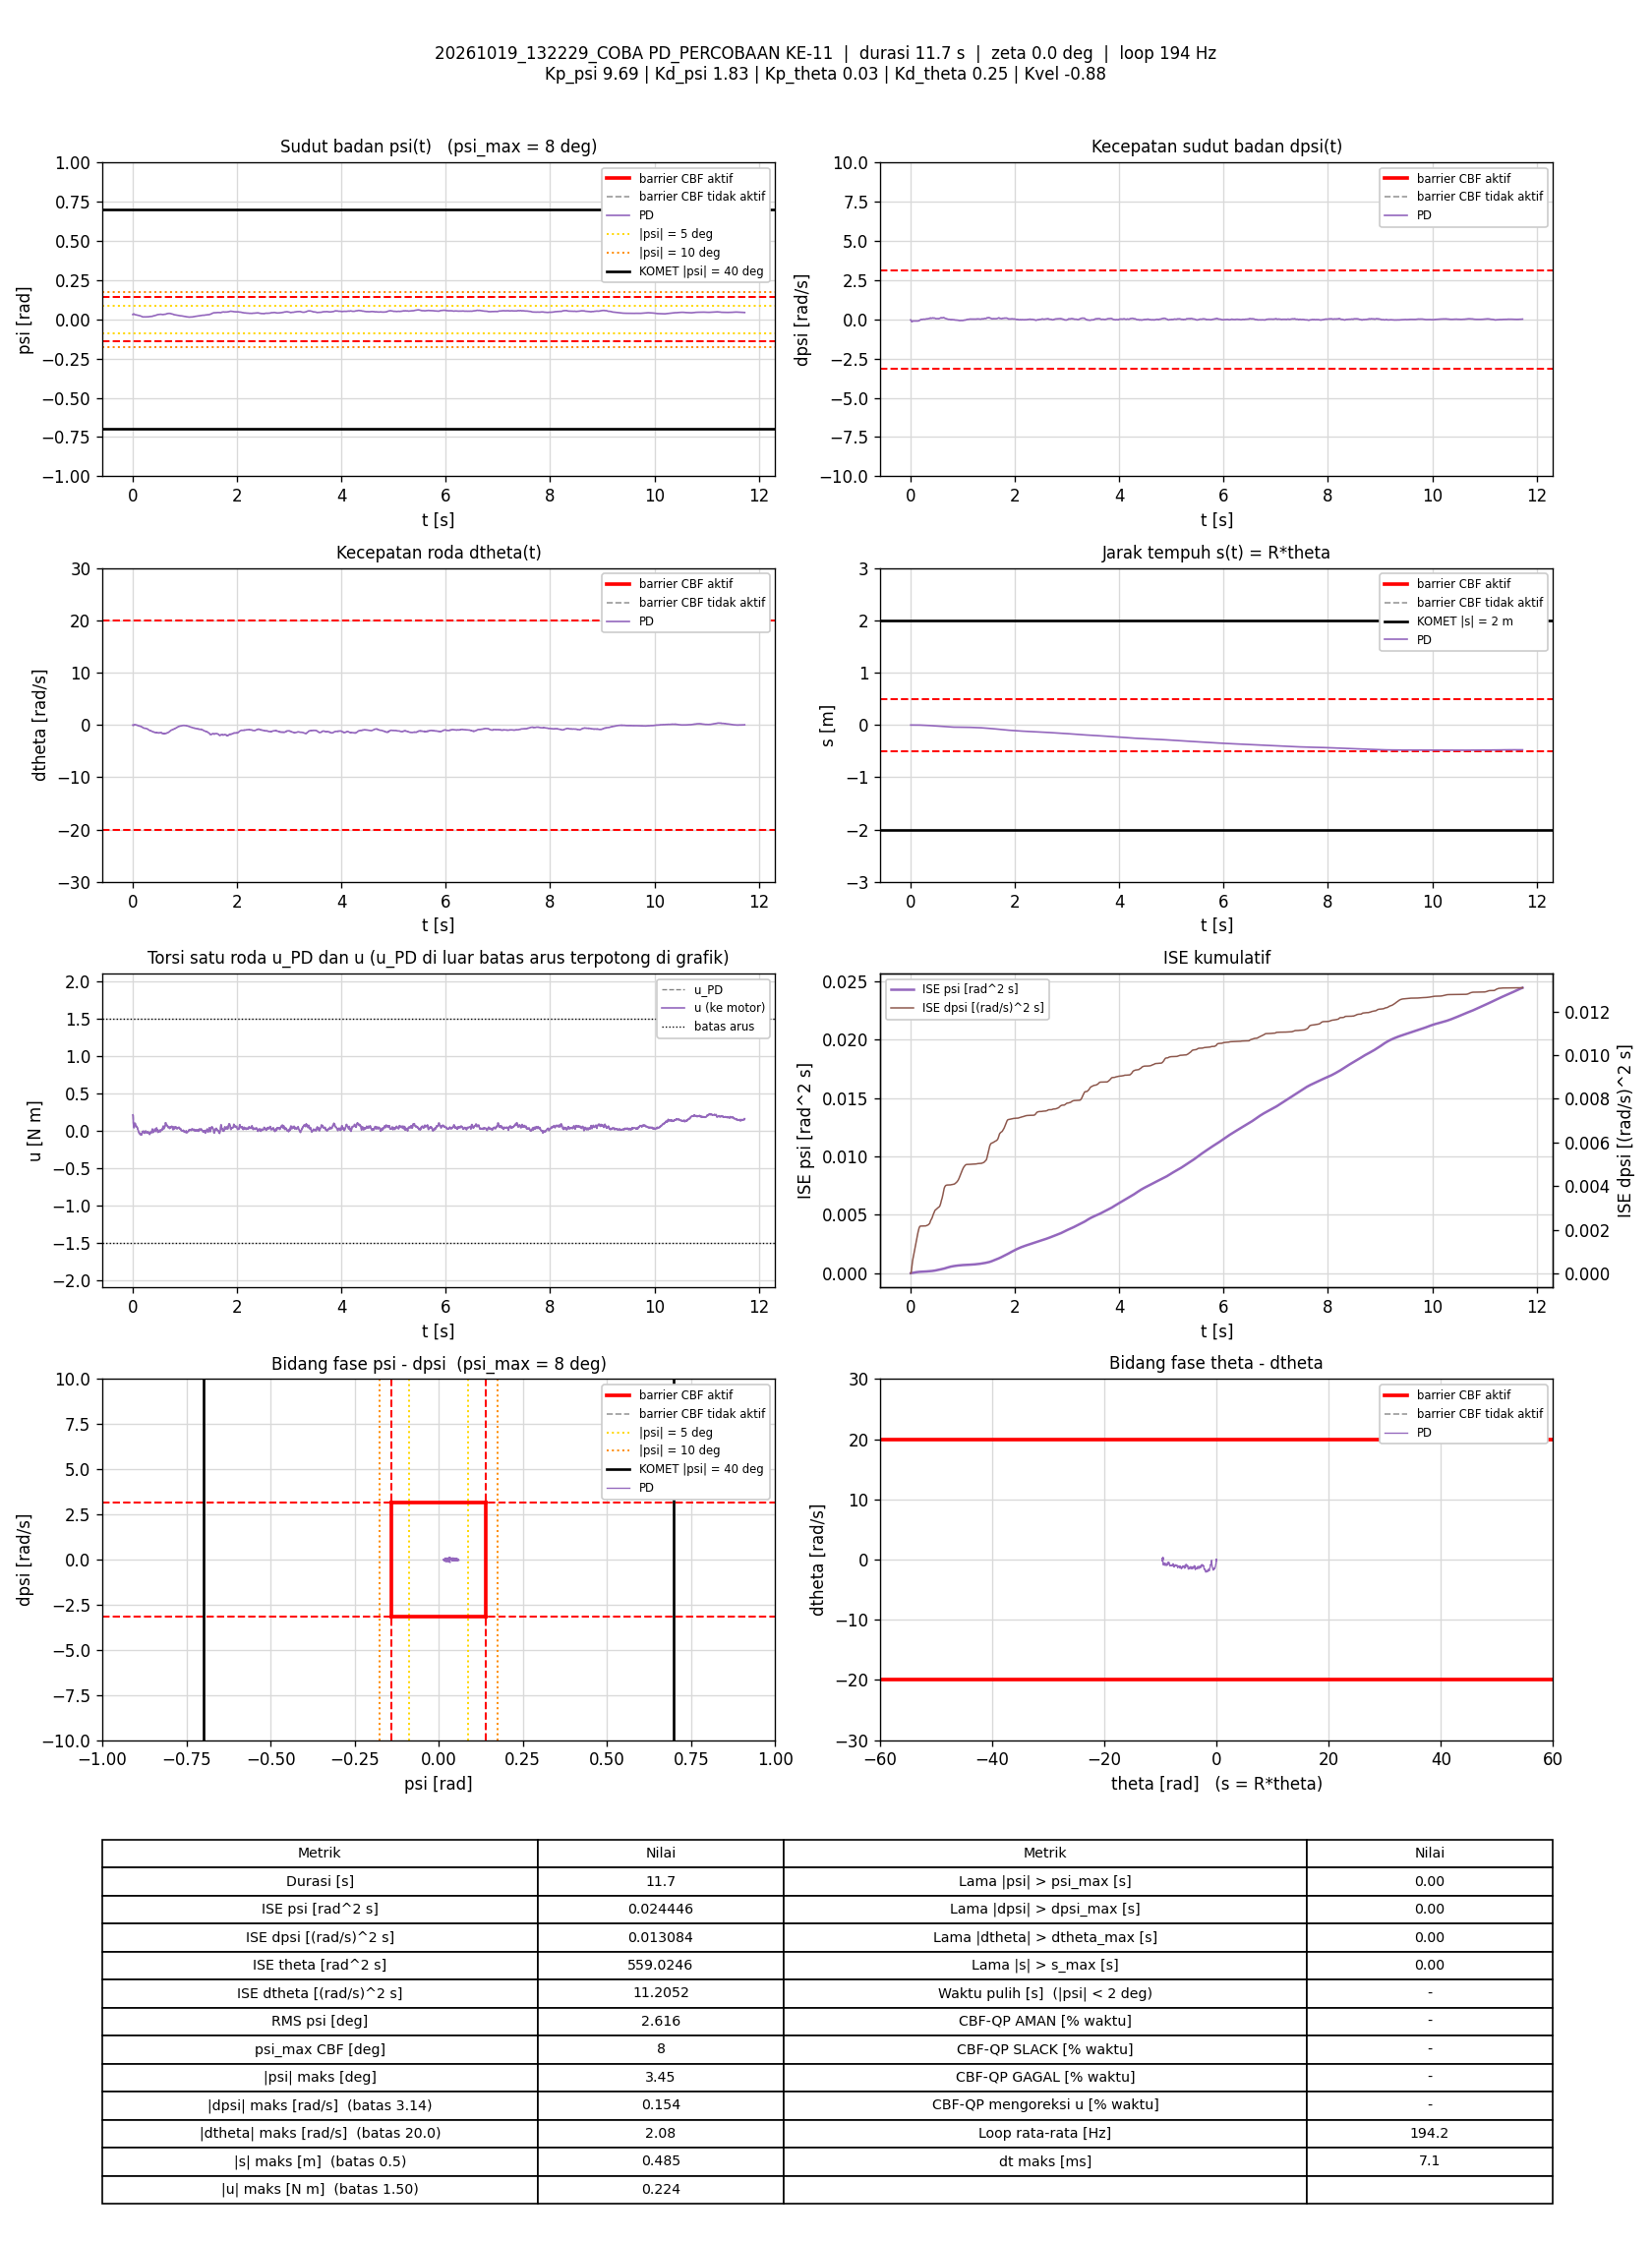

Data behind this chart, as committed beside it:
t_s, theta_rad, dtheta_rad_s, psi_rad, dpsi_rad_s, error_theta, error_dtheta, error_psi, error_dpsi, u_PD_Nm, u_Nm, status_cbf, dorong_N, ISE_theta, ISE_dtheta, ISE_psi, ISE_dpsi, Kp_psi, Kd_psi, Kp_theta, Kd_theta, Kvel, Alpha_1, Alpha_2
0.005468, -0.05422, -0.0388, 0.03026, -0.04022, 0.05422, 0.0388, -0.03026, 0.04022, 0.2083, 0.2083, -, 0, 1.6078068e-05, 8.2336576e-06, 5.0066894e-06, 8.8463877e-06, 9.69, 1.83, 0.03, 0.25, -0.88, 35.15, 52.64
0.01064, -0.05386, -0.04392, 0.03063, -0.04502, 0.05386, 0.04392, -0.03063, 0.04502, 0.2018, 0.2018, -, 0, 3.1082238e-05, 1.821426e-05, 9.8595754e-06, 1.9330498e-05, 9.69, 1.83, 0.03, 0.25, -0.88, 35.15, 52.64
0.01547, -0.0514, -0.1124, 0.03327, -0.1056, 0.0514, 0.1124, -0.03327, 0.1056, 0.09943, 0.09943, -, 0, 4.3850785e-05, 7.9249888e-05, 1.5208341e-05, 7.3254284e-05, 9.69, 1.83, 0.03, 0.25, -0.88, 35.15, 52.64
0.0214, -0.04833, -0.07783, 0.03462, -0.1417, 0.04833, 0.07783, -0.03462, 0.1417, 0.05516, 0.05516, -, 0, 5.7703906e-05, 0.0001152, 2.2316391e-05, 0.0001924, 9.69, 1.83, 0.03, 0.25, -0.88, 35.15, 52.64
0.0264, -0.04741, -0.04329, 0.034, -0.154, 0.04741, 0.04329, -0.034, 0.154, 0.03542, 0.03542, -, 0, 6.8943364e-05, 0.0001245, 2.8097084e-05, 0.000311, 9.69, 1.83, 0.03, 0.25, -0.88, 35.15, 52.64
0.03147, -0.04687, 0.002366, 0.03282, -0.1523, 0.04687, -0.002366, -0.03282, 0.1523, 0.03851, 0.03851, -, 0, 8.007655e-05, 0.0001246, 3.3553471e-05, 0.0004285, 9.69, 1.83, 0.03, 0.25, -0.88, 35.15, 52.64
0.03642, -0.04651, 0.05535, 0.03145, -0.1368, 0.04651, -0.05535, -0.03145, 0.1368, 0.06686, 0.06686, -, 0, 9.0782255e-05, 0.0001397, 3.8450022e-05, 0.0005211, 9.69, 1.83, 0.03, 0.25, -0.88, 35.15, 52.64
0.04141, -0.04705, 0.06906, 0.03014, -0.1159, 0.04705, -0.06906, -0.03014, 0.1159, 0.09584, 0.09584, -, 0, 0.0001018, 0.0001635, 4.2979397e-05, 0.0005881, 9.69, 1.83, 0.03, 0.25, -0.88, 35.15, 52.64
0.04658, -0.04715, 0.05656, 0.02957, -0.1106, 0.04715, -0.05656, -0.02957, 0.1106, 0.0969, 0.0969, -, 0, 0.0001133, 0.0001801, 4.7507567e-05, 0.0006514, 9.69, 1.83, 0.03, 0.25, -0.88, 35.15, 52.64
0.05149, -0.04665, 0.04533, 0.02949, -0.1107, 0.04665, -0.04533, -0.02949, 0.1107, 0.09315, 0.09315, -, 0, 0.000124, 0.0001902, 5.1772637e-05, 0.0007115, 9.69, 1.83, 0.03, 0.25, -0.88, 35.15, 52.64
0.05739, -0.04666, 0.02515, 0.0292, -0.1114, 0.04666, -0.02515, -0.0292, 0.1114, 0.084, 0.084, -, 0, 0.0001368, 0.0001939, 5.680242e-05, 0.0007847, 9.69, 1.83, 0.03, 0.25, -0.88, 35.15, 52.64
0.06347, -0.04658, 0.00945, 0.0288, -0.1144, 0.04658, -0.00945, -0.0288, 0.1144, 0.07061, 0.07061, -, 0, 0.0001501, 0.0001944, 6.1850232e-05, 0.0008644, 9.69, 1.83, 0.03, 0.25, -0.88, 35.15, 52.64
0.06939, -0.04715, -0.02143, 0.02823, -0.1164, 0.04715, 0.02143, -0.02823, 0.1164, 0.05369, 0.05369, -, 0, 0.0001632, 0.0001971, 6.6563794e-05, 0.0009445, 9.69, 1.83, 0.03, 0.25, -0.88, 35.15, 52.64
0.07451, -0.04719, -0.01787, 0.02761, -0.1134, 0.04719, 0.01787, -0.02761, 0.1134, 0.05422, 0.05422, -, 0, 0.0001746, 0.0001988, 7.0471159e-05, 0.00101, 9.69, 1.83, 0.03, 0.25, -0.88, 35.15, 52.64
0.07949, -0.04754, -0.02928, 0.02716, -0.1091, 0.04754, 0.02928, -0.02716, 0.1091, 0.05483, 0.05483, -, 0, 0.0001858, 0.000203, 7.41406e-05, 0.00107, 9.69, 1.83, 0.03, 0.25, -0.88, 35.15, 52.64
0.0844, -0.04819, -0.05614, 0.0268, -0.1086, 0.04819, 0.05614, -0.0268, 0.1086, 0.04553, 0.04553, -, 0, 0.0001973, 0.0002185, 7.7670884e-05, 0.001128, 9.69, 1.83, 0.03, 0.25, -0.88, 35.15, 52.64
0.0894, -0.04862, -0.07472, 0.02657, -0.1091, 0.04862, 0.07472, -0.02657, 0.1091, 0.03762, 0.03762, -, 0, 0.0002091, 0.0002464, 8.1196343e-05, 0.001187, 9.69, 1.83, 0.03, 0.25, -0.88, 35.15, 52.64
0.09448, -0.04866, -0.07036, 0.02623, -0.1094, 0.04866, 0.07036, -0.02623, 0.1094, 0.03501, 0.03501, -, 0, 0.0002211, 0.0002716, 8.4691573e-05, 0.001248, 9.69, 1.83, 0.03, 0.25, -0.88, 35.15, 52.64
0.1004, -0.05008, -0.1217, 0.02587, -0.1107, 0.05008, 0.1217, -0.02587, 0.1107, 0.01622, 0.01622, -, 0, 0.000236, 0.0003594, 8.8664898e-05, 0.00132, 9.69, 1.83, 0.03, 0.25, -0.88, 35.15, 52.64
0.1064, -0.05084, -0.1356, 0.0255, -0.1124, 0.05084, 0.1356, -0.0255, 0.1124, 0.005872, 0.005872, -, 0, 0.0002515, 0.0004701, 9.2574136e-05, 0.001396, 9.69, 1.83, 0.03, 0.25, -0.88, 35.15, 52.64
0.1115, -0.05177, -0.1529, 0.02514, -0.113, 0.05177, 0.1529, -0.02514, 0.113, -0.002889, -0.002889, -, 0, 0.0002651, 0.0005883, 9.5768516e-05, 0.001461, 9.69, 1.83, 0.03, 0.25, -0.88, 35.15, 52.64
0.1164, -0.0531, -0.1851, 0.02477, -0.115, 0.0531, 0.1851, -0.02477, 0.115, -0.01822, -0.01822, -, 0, 0.000279, 0.0007575, 9.8799076e-05, 0.001526, 9.69, 1.83, 0.03, 0.25, -0.88, 35.15, 52.64
0.1216, -0.05371, -0.1808, 0.02435, -0.1168, 0.05371, 0.1808, -0.02435, 0.1168, -0.02463, -0.02463, -, 0, 0.0002939, 0.0009263, 0.0001019, 0.001597, 9.69, 1.83, 0.03, 0.25, -0.88, 35.15, 52.64
0.1264, -0.0555, -0.2198, 0.0239, -0.1154, 0.0555, 0.2198, -0.0239, 0.1154, -0.03612, -0.03612, -, 0, 0.0003088, 0.00116, 0.0001046, 0.001661, 9.69, 1.83, 0.03, 0.25, -0.88, 35.15, 52.64
0.1316, -0.05657, -0.2181, 0.02341, -0.1111, 0.05657, 0.2181, -0.02341, 0.1111, -0.03272, -0.03272, -, 0, 0.0003254, 0.001406, 0.0001075, 0.001725, 9.69, 1.83, 0.03, 0.25, -0.88, 35.15, 52.64
0.1364, -0.05821, -0.2412, 0.02292, -0.1106, 0.05821, 0.2412, -0.02292, 0.1106, -0.04229, -0.04229, -, 0, 0.0003417, 0.001686, 0.00011, 0.001784, 9.69, 1.83, 0.03, 0.25, -0.88, 35.15, 52.64
0.1415, -0.05921, -0.2367, 0.02249, -0.1082, 0.05921, 0.2367, -0.02249, 0.1082, -0.04097, -0.04097, -, 0, 0.0003596, 0.001973, 0.0001126, 0.001844, 9.69, 1.83, 0.03, 0.25, -0.88, 35.15, 52.64
0.1475, -0.06143, -0.2726, 0.0219, -0.1051, 0.06143, 0.2726, -0.0219, 0.1051, -0.05011, -0.05011, -, 0, 0.0003822, 0.002418, 0.0001154, 0.00191, 9.69, 1.83, 0.03, 0.25, -0.88, 35.15, 52.64
0.1524, -0.06317, -0.2793, 0.02132, -0.1039, 0.06317, 0.2793, -0.02132, 0.1039, -0.05531, -0.05531, -, 0, 0.0004018, 0.0028, 0.0001177, 0.001963, 9.69, 1.83, 0.03, 0.25, -0.88, 35.15, 52.64
0.1575, -0.0648, -0.2787, 0.02074, -0.09858, 0.0648, 0.2787, -0.02074, 0.09858, -0.05107, -0.05107, -, 0, 0.0004233, 0.003198, 0.0001199, 0.002013, 9.69, 1.83, 0.03, 0.25, -0.88, 35.15, 52.64
0.1624, -0.06726, -0.3014, 0.01991, -0.09311, 0.06726, 0.3014, -0.01991, 0.09311, -0.05486, -0.05486, -, 0, 0.0004453, 0.003641, 0.0001218, 0.002055, 9.69, 1.83, 0.03, 0.25, -0.88, 35.15, 52.64
0.1684, -0.06972, -0.3195, 0.01917, -0.08272, 0.06972, 0.3195, -0.01917, 0.08272, -0.04761, -0.04761, -, 0, 0.0004745, 0.004253, 0.000124, 0.002096, 9.69, 1.83, 0.03, 0.25, -0.88, 35.15, 52.64
0.1734, -0.07372, -0.3839, 0.01834, -0.07593, 0.07372, 0.3839, -0.01834, 0.07593, -0.05944, -0.05944, -, 0, 0.0005017, 0.00499, 0.0001257, 0.002125, 9.69, 1.83, 0.03, 0.25, -0.88, 35.15, 52.64
0.1784, -0.07689, -0.4085, 0.01775, -0.06354, 0.07689, 0.4085, -0.01775, 0.06354, -0.04869, -0.04869, -, 0, 0.0005312, 0.005825, 0.0001273, 0.002145, 9.69, 1.83, 0.03, 0.25, -0.88, 35.15, 52.64
0.1835, -0.07983, -0.4089, 0.01683, -0.05235, 0.07983, 0.4089, -0.01683, 0.05235, -0.03735, -0.03735, -, 0, 0.0005635, 0.006671, 0.0001287, 0.002159, 9.69, 1.83, 0.03, 0.25, -0.88, 35.15, 52.64
0.1886, -0.08332, -0.4256, 0.01603, -0.03409, 0.08332, 0.4256, -0.01603, 0.03409, -0.016, -0.016, -, 0, 0.0005989, 0.007595, 0.00013, 0.002165, 9.69, 1.83, 0.03, 0.25, -0.88, 35.15, 52.64
0.1936, -0.08787, -0.4921, 0.0154, -0.0221, 0.08787, 0.4921, -0.0154, 0.0221, -0.01689, -0.01689, -, 0, 0.0006375, 0.008804, 0.0001312, 0.002167, 9.69, 1.83, 0.03, 0.25, -0.88, 35.15, 52.64
0.1984, -0.09136, -0.5201, 0.01517, -0.01411, 0.09136, 0.5201, -0.01517, 0.01411, -0.01159, -0.01159, -, 0, 0.0006779, 0.01011, 0.0001323, 0.002168, 9.69, 1.83, 0.03, 0.25, -0.88, 35.15, 52.64
0.2035, -0.09501, -0.5541, 0.01497, -0.008912, 0.09501, 0.5541, -0.01497, 0.008912, -0.01259, -0.01259, -, 0, 0.0007236, 0.01167, 0.0001335, 0.002169, 9.69, 1.83, 0.03, 0.25, -0.88, 35.15, 52.64
0.2095, -0.0986, -0.5836, 0.01503, -0.003317, 0.0986, 0.5836, -0.01503, 0.003317, -0.009251, -0.009251, -, 0, 0.0007817, 0.0137, 0.0001348, 0.002169, 9.69, 1.83, 0.03, 0.25, -0.88, 35.15, 52.64
0.2144, -0.1023, -0.6026, 0.01525, -0.003983, 0.1023, 0.6026, -0.01525, 0.003983, -0.01329, -0.01329, -, 0, 0.0008337, 0.01551, 0.000136, 0.002169, 9.69, 1.83, 0.03, 0.25, -0.88, 35.15, 52.64
0.2194, -0.1054, -0.629, 0.0156, -0.01158, 0.1054, 0.629, -0.0156, 0.01158, -0.03038, -0.03038, -, 0, 0.0008894, 0.01749, 0.0001372, 0.002169, 9.69, 1.83, 0.03, 0.25, -0.88, 35.15, 52.64
0.2245, -0.1082, -0.6423, 0.01593, -0.01278, 0.1082, 0.6423, -0.01593, 0.01278, -0.03283, -0.03283, -, 0, 0.000949, 0.01959, 0.0001385, 0.00217, 9.69, 1.83, 0.03, 0.25, -0.88, 35.15, 52.64
0.2294, -0.1116, -0.6379, 0.01582, -0.01544, 0.1116, 0.6379, -0.01582, 0.01544, -0.03779, -0.03779, -, 0, 0.00101, 0.02158, 0.0001397, 0.002171, 9.69, 1.83, 0.03, 0.25, -0.88, 35.15, 52.64
0.2344, -0.1151, -0.6392, 0.01559, -0.008246, 0.1151, 0.6392, -0.01559, 0.008246, -0.02727, -0.02727, -, 0, 0.001076, 0.02363, 0.0001409, 0.002172, 9.69, 1.83, 0.03, 0.25, -0.88, 35.15, 52.64
0.2396, -0.1188, -0.6314, 0.01504, -0.0001191, 0.1188, 0.6314, -0.01504, 0.0001191, -0.01586, -0.01586, -, 0, 0.00115, 0.0257, 0.0001421, 0.002172, 9.69, 1.83, 0.03, 0.25, -0.88, 35.15, 52.64
0.2445, -0.1231, -0.6605, 0.01488, 0.005343, 0.1231, 0.6605, -0.01488, -0.005343, -0.01484, -0.01484, -, 0, 0.001223, 0.02781, 0.0001432, 0.002172, 9.69, 1.83, 0.03, 0.25, -0.88, 35.15, 52.64
0.2504, -0.1268, -0.6817, 0.01509, 0.01161, 0.1268, 0.6817, -0.01509, -0.01161, -0.006802, -0.006802, -, 0, 0.001319, 0.03058, 0.0001445, 0.002173, 9.69, 1.83, 0.03, 0.25, -0.88, 35.15, 52.64
0.2555, -0.1302, -0.671, 0.01541, 0.006942, 0.1302, 0.671, -0.01541, -0.006942, -0.00959, -0.00959, -, 0, 0.001405, 0.03286, 0.0001457, 0.002173, 9.69, 1.83, 0.03, 0.25, -0.88, 35.15, 52.64
0.2614, -0.1338, -0.7039, 0.01594, 0.00148, 0.1338, 0.7039, -0.01594, -0.00148, -0.02284, -0.02284, -, 0, 0.001511, 0.0358, 0.0001472, 0.002173, 9.69, 1.83, 0.03, 0.25, -0.88, 35.15, 52.64
0.2665, -0.1375, -0.713, 0.01632, -0.002917, 0.1375, 0.713, -0.01632, 0.002917, -0.02953, -0.02953, -, 0, 0.001608, 0.0384, 0.0001486, 0.002173, 9.69, 1.83, 0.03, 0.25, -0.88, 35.15, 52.64
0.2715, -0.1417, -0.7258, 0.0163, -0.002118, 0.1417, 0.7258, -0.0163, 0.002118, -0.03159, -0.03159, -, 0, 0.001707, 0.04101, 0.0001499, 0.002173, 9.69, 1.83, 0.03, 0.25, -0.88, 35.15, 52.64
0.2764, -0.1459, -0.7403, 0.0161, -0.0002523, 0.1459, 0.7403, -0.0161, 0.0002523, -0.03391, -0.03391, -, 0, 0.001812, 0.04371, 0.0001512, 0.002173, 9.69, 1.83, 0.03, 0.25, -0.88, 35.15, 52.64
0.2816, -0.1506, -0.7624, 0.01585, 0.008141, 0.1506, 0.7624, -0.01585, -0.008141, -0.02662, -0.02662, -, 0, 0.001929, 0.04671, 0.0001525, 0.002173, 9.69, 1.83, 0.03, 0.25, -0.88, 35.15, 52.64
0.2875, -0.1553, -0.7779, 0.01565, 0.01347, 0.1553, 0.7779, -0.01565, -0.01347, -0.02286, -0.02286, -, 0, 0.002072, 0.05029, 0.0001539, 0.002174, 9.69, 1.83, 0.03, 0.25, -0.88, 35.15, 52.64
0.2924, -0.1607, -0.7971, 0.01559, 0.0212, 0.1607, 0.7971, -0.01559, -0.0212, -0.01422, -0.01422, -, 0, 0.002199, 0.05342, 0.0001551, 0.002177, 9.69, 1.83, 0.03, 0.25, -0.88, 35.15, 52.64
0.2974, -0.1671, -0.8857, 0.01553, 0.02453, 0.1671, 0.8857, -0.01553, -0.02453, -0.03105, -0.03105, -, 0, 0.002339, 0.05734, 0.0001563, 0.00218, 9.69, 1.83, 0.03, 0.25, -0.88, 35.15, 52.64
0.3024, -0.1723, -0.9145, 0.01575, 0.02853, 0.1723, 0.9145, -0.01575, -0.02853, -0.02896, -0.02896, -, 0, 0.002487, 0.06153, 0.0001576, 0.002184, 9.69, 1.83, 0.03, 0.25, -0.88, 35.15, 52.64
0.3075, -0.1777, -0.9431, 0.01592, 0.03372, 0.1777, 0.9431, -0.01592, -0.03372, -0.02512, -0.02512, -, 0, 0.002647, 0.06603, 0.0001589, 0.002189, 9.69, 1.83, 0.03, 0.25, -0.88, 35.15, 52.64
0.3134, -0.1827, -0.9649, 0.01638, 0.03239, 0.1827, 0.9649, -0.01638, -0.03239, -0.02875, -0.02875, -, 0, 0.002845, 0.07156, 0.0001605, 0.002196, 9.69, 1.83, 0.03, 0.25, -0.88, 35.15, 52.64
... 2,217 more rows
